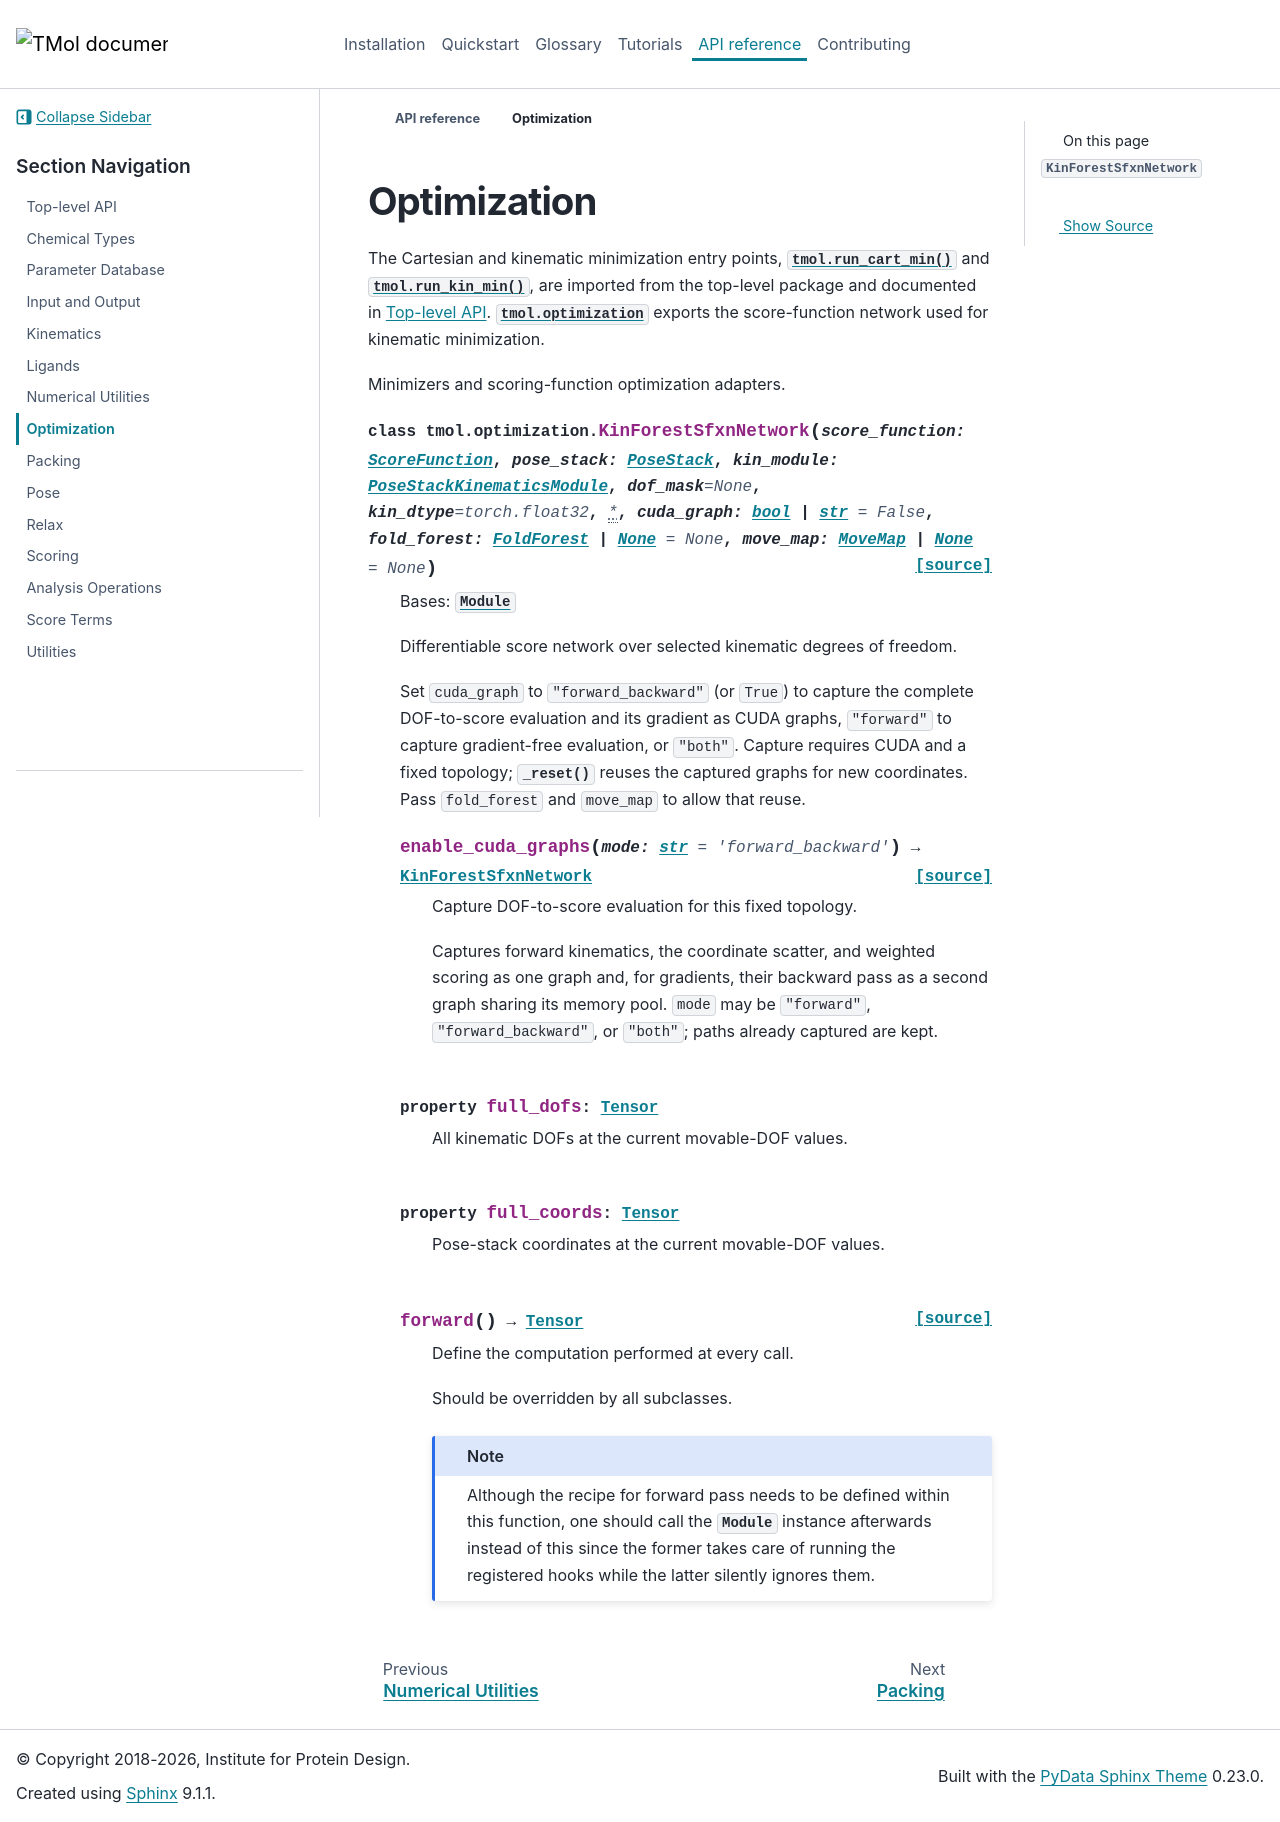

repository: uw-ipd/tmol · page: previews/pr-621/api/optimization.html · generator: sphinx

Optimization
============

The Cartesian and kinematic minimization entry points,
:func:`tmol.run_cart_min` and :func:`tmol.run_kin_min`, are imported from the
top-level package and documented in :doc:`top_level`. :mod:`tmol.optimization`
exports the score-function network used for kinematic minimization.

.. automodule:: tmol.optimization
   :members:
   :imported-members:
   :show-inheritance:
